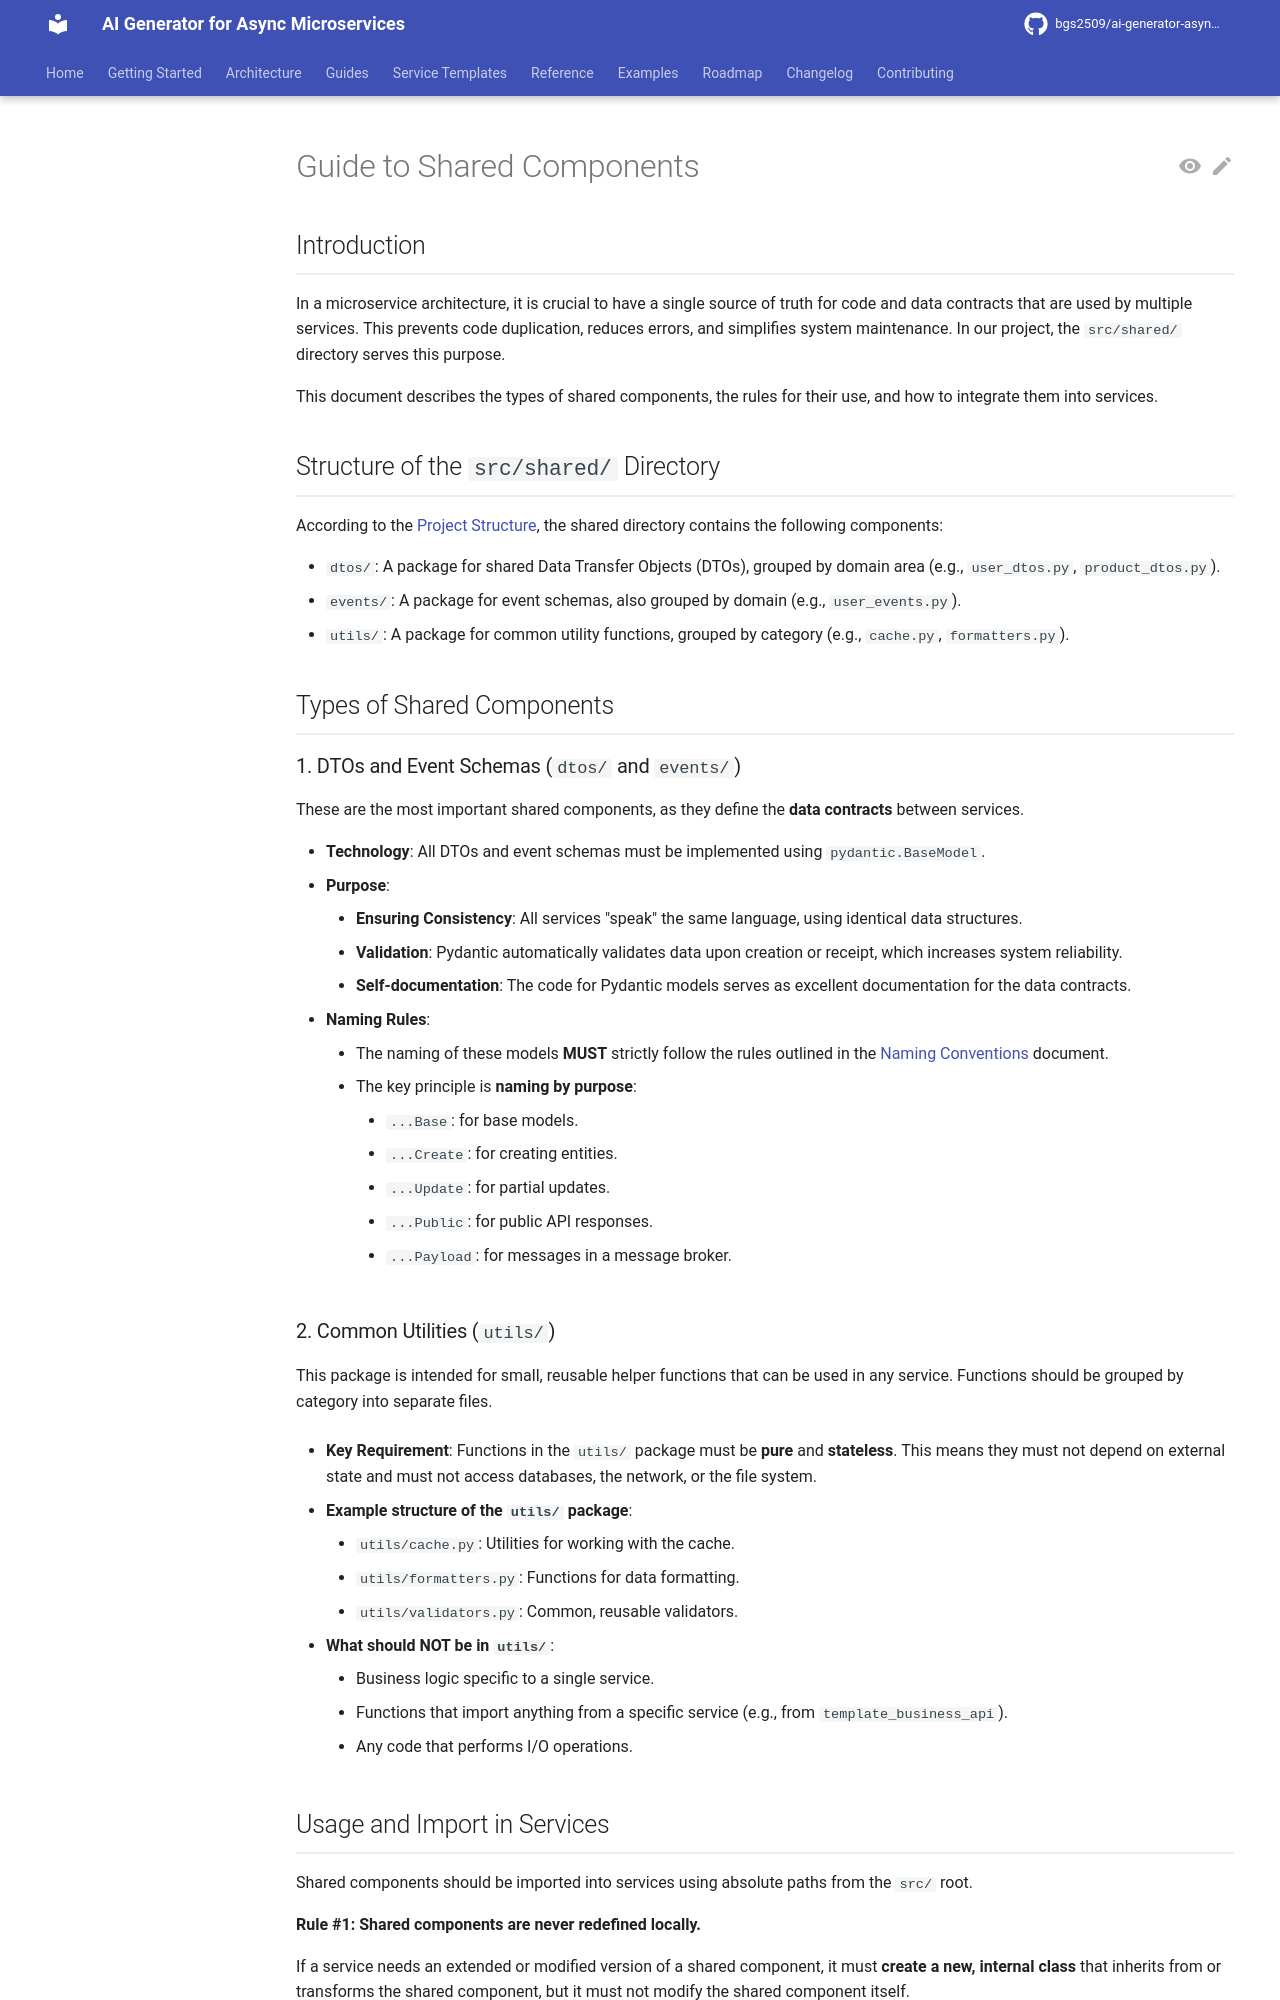

repository: bgs2509/ai-generator-asyncmicroservices · page: guides/shared-components/index.html · generator: mkdocs

# Guide to Shared Components

## Introduction

In a microservice architecture, it is crucial to have a single source of truth for code and data contracts that are used by multiple services. This prevents code duplication, reduces errors, and simplifies system maintenance. In our project, the `src/shared/` directory serves this purpose.

This document describes the types of shared components, the rules for their use, and how to integrate them into services.

## Structure of the `src/shared/` Directory

According to the [Project Structure](../LINKS_REFERENCE.md#developer-guides), the shared directory contains the following components:

- `dtos/`: A package for shared Data Transfer Objects (DTOs), grouped by domain area (e.g., `user_dtos.py`, `product_dtos.py`).
- `events/`: A package for event schemas, also grouped by domain (e.g., `user_events.py`).
- `utils/`: A package for common utility functions, grouped by category (e.g., `cache.py`, `formatters.py`).

## Types of Shared Components

### 1. DTOs and Event Schemas (`dtos/` and `events/`)

These are the most important shared components, as they define the **data contracts** between services.

- **Technology**: All DTOs and event schemas must be implemented using `pydantic.BaseModel`.
- **Purpose**:
    - **Ensuring Consistency**: All services "speak" the same language, using identical data structures.
    - **Validation**: Pydantic automatically validates data upon creation or receipt, which increases system reliability.
    - **Self-documentation**: The code for Pydantic models serves as excellent documentation for the data contracts.
- **Naming Rules**:
    - The naming of these models **MUST** strictly follow the rules outlined in the [Naming Conventions](../LINKS_REFERENCE.md#ide-rules-and-patterns) document.
    - The key principle is **naming by purpose**:
        - `...Base`: for base models.
        - `...Create`: for creating entities.
        - `...Update`: for partial updates.
        - `...Public`: for public API responses.
        - `...Payload`: for messages in a message broker.

### 2. Common Utilities (`utils/`)

This package is intended for small, reusable helper functions that can be used in any service. Functions should be grouped by category into separate files.

- **Key Requirement**: Functions in the `utils/` package must be **pure** and **stateless**. This means they must not depend on external state and must not access databases, the network, or the file system.

- **Example structure of the `utils/` package**:
    - `utils/cache.py`: Utilities for working with the cache.
    - `utils/formatters.py`: Functions for data formatting.
    - `utils/validators.py`: Common, reusable validators.

- **What should NOT be in `utils/`**:
    - Business logic specific to a single service.
    - Functions that import anything from a specific service (e.g., from `template_business_api`).
    - Any code that performs I/O operations.
